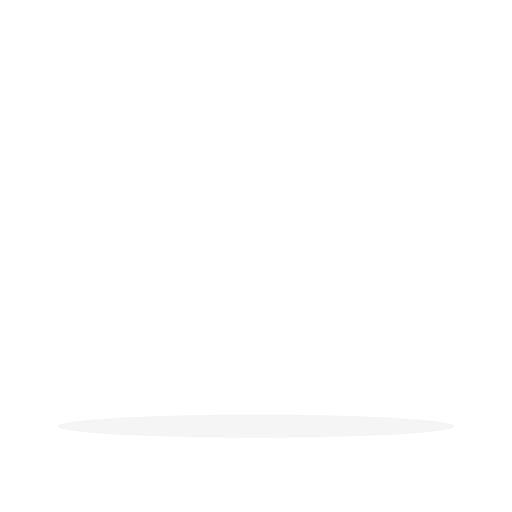
t = 0.00 s
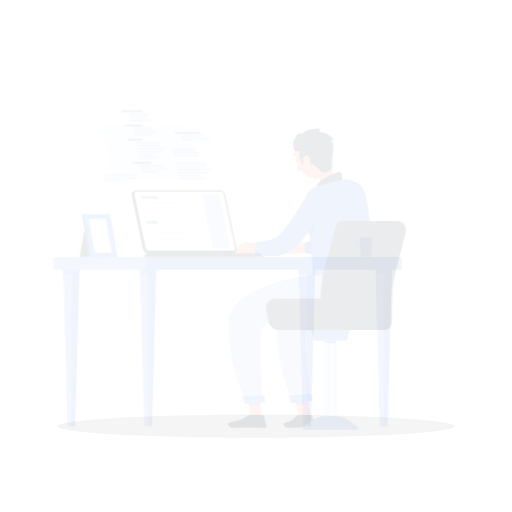
t = 0.30 s
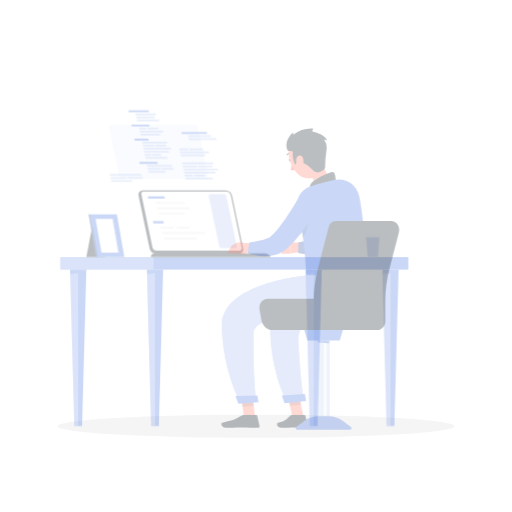
t = 0.60 s
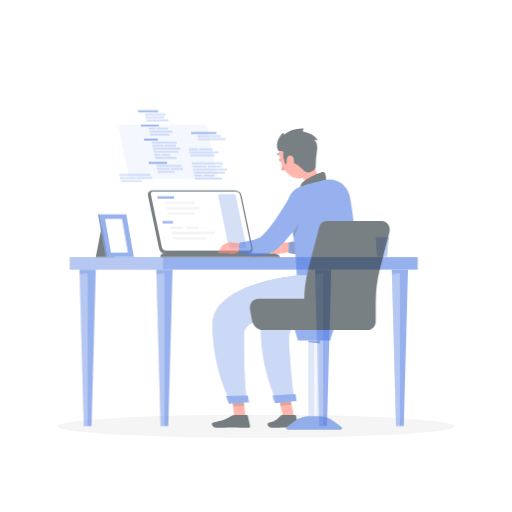
t = 0.90 s
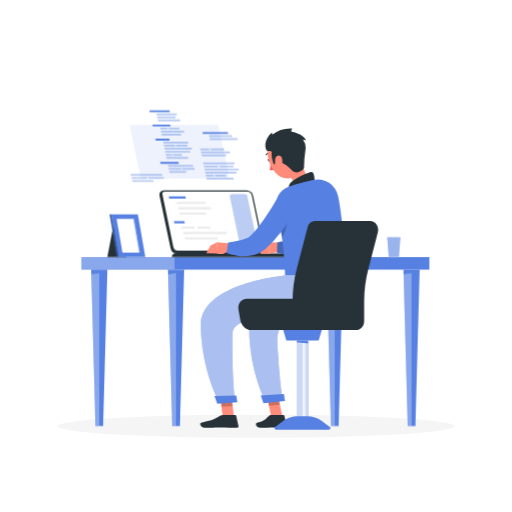
t = 1.20 s

The animated SVG that drew these frames (rendered in a browser with its animation timeline set to each time). Animation: 2 CSS @keyframes rules; one cycle of 1.20 s.

<svg class="animated" id="freepik_stories-programming" xmlns="http://www.w3.org/2000/svg" viewBox="0 0 500 500" version="1.1" xmlns:xlink="http://www.w3.org/1999/xlink" xmlns:svgjs="http://svgjs.com/svgjs"><style>svg#freepik_stories-programming:not(.animated) .animable {opacity: 0;}svg#freepik_stories-programming.animated #freepik--Desk--inject-2 {animation: 1.2s 1 forwards ease-in slideLeft;animation-delay: 0s;}svg#freepik_stories-programming.animated #freepik--Character--inject-2 {animation: 1.2s 1 forwards ease-in slideRight;animation-delay: 0s;}            @keyframes slideLeft {                0% {                    opacity: 0;                    transform: translateX(-30px);                }                100% {                    opacity: 1;                    transform: translateX(0);                }            }                    @keyframes slideRight {                0% {                    opacity: 0;                    transform: translateX(30px);                }                100% {                    opacity: 1;                    transform: translateX(0);                }            }        </style><g id="freepik--Shadow--inject-2" class="animable" style="transform-origin: 250px 416.24px;"><ellipse id="freepik--path--inject-2" cx="250" cy="416.24" rx="193.89" ry="11.32" style="fill: rgb(245, 245, 245); transform-origin: 250px 416.24px;" class="animable"></ellipse></g><g id="freepik--Desk--inject-2" class="animable" style="transform-origin: 249.385px 261.865px;"><rect x="79.51" y="251.09" width="339.75" height="12.19" style="fill: #5681E2; transform-origin: 249.385px 257.185px;" id="el3garydxmate" class="animable"></rect><g id="el3rw78k1cgtl"><rect x="79.51" y="251.09" width="90.93" height="12.19" style="fill: rgb(255, 255, 255); opacity: 0.3; transform-origin: 124.975px 257.185px;" class="animable" id="elz9u4zuxz9r"></rect></g><polygon points="171.89 263.28 163.98 263.28 168.12 416.06 171.89 416.06 175.66 416.06 179.81 263.28 171.89 263.28" style="fill: #5681E2; transform-origin: 171.895px 339.67px;" id="elkqji5kjuvqo" class="animable"></polygon><g id="elvp7cm1p9jfl"><polygon points="168.12 416.06 171.89 416.06 171.89 266.56 164.11 267.98 168.12 416.06" style="fill: rgb(255, 255, 255); opacity: 0.3; transform-origin: 168px 341.31px;" class="animable" id="elrp72hdngkma"></polygon></g><polygon points="96.92 263.28 89.01 263.28 93.15 416.06 96.92 416.06 100.69 416.06 104.83 263.28 96.92 263.28" style="fill: #5681E2; transform-origin: 96.92px 339.67px;" id="elt3agegitzql" class="animable"></polygon><g id="ellwe1jwgo9j"><polygon points="93.15 416.06 96.92 416.06 96.92 266.56 89.13 267.98 93.15 416.06" style="fill: rgb(255, 255, 255); opacity: 0.3; transform-origin: 93.025px 341.31px;" class="animable" id="ela88zz2f0gmo"></polygon></g><polygon points="401.85 263.28 393.94 263.28 398.08 416.06 401.85 416.06 405.62 416.06 409.77 263.28 401.85 263.28" style="fill: #5681E2; transform-origin: 401.855px 339.67px;" id="el912gs0yi16g" class="animable"></polygon><g id="elbof4g2v5r3k"><polygon points="398.08 416.06 401.85 416.06 401.85 266.56 394.07 267.98 398.08 416.06" style="fill: rgb(255, 255, 255); opacity: 0.3; transform-origin: 397.96px 341.31px;" class="animable" id="elyr81g0t4o3l"></polygon></g><polygon points="326.88 263.28 318.97 263.28 323.11 416.06 326.88 416.06 330.65 416.06 334.79 263.28 326.88 263.28" style="fill: #5681E2; transform-origin: 326.88px 339.67px;" id="elvc8pqsntmyn" class="animable"></polygon><g id="elg4ink549oic"><polygon points="323.11 416.06 326.88 416.06 326.88 266.56 319.1 267.98 323.11 416.06" style="fill: rgb(255, 255, 255); opacity: 0.3; transform-origin: 322.99px 341.31px;" class="animable" id="el5c1p1hm43qv"></polygon></g><path d="M240.78,185.83H160a4.16,4.16,0,0,0-4.17,5.28l10.76,51.35a6.87,6.87,0,0,0,6.38,5.27h80.84a4.16,4.16,0,0,0,4.17-5.27l-10.77-51.35A6.87,6.87,0,0,0,240.78,185.83Z" style="fill: rgb(38, 50, 56); transform-origin: 206.904px 216.78px;" id="eltdm5ue0ah1" class="animable"></path><path d="M173.67,244.8a4.79,4.79,0,0,1-4.32-3.6l-10.76-51.35a2.35,2.35,0,0,1,.37-2,2.17,2.17,0,0,1,1.73-.73h80.84a4.79,4.79,0,0,1,4.32,3.6l10.76,51.35a2.35,2.35,0,0,1-.37,2,2.14,2.14,0,0,1-1.73.73Z" style="fill: rgb(255, 255, 255); transform-origin: 207.6px 215.96px;" id="el3hfhov8mzm3" class="animable"></path><g id="eln5j3a2ihis"><path d="M234.66,240.69,224.46,192a2,2,0,0,1,1.94-2.39h13.12a2,2,0,0,1,1.94,1.58l10.2,48.65a2,2,0,0,1-1.94,2.39H236.6A2,2,0,0,1,234.66,240.69Z" style="fill: #5681E2; opacity: 0.4; transform-origin: 238.06px 215.92px;" class="animable" id="elxhdez3k21n"></path></g><polygon points="165.32 193.87 164.88 191.76 181.08 191.76 181.52 193.87 165.32 193.87" style="fill: #5681E2; transform-origin: 173.2px 192.815px;" id="elxae1dteer3" class="animable"></polygon><polygon points="172.8 199.11 172.36 197 200.75 197 201.2 199.11 172.8 199.11" style="fill: rgb(235, 235, 235); transform-origin: 186.78px 198.055px;" id="elvkmcrgng1r" class="animable"></polygon><polygon points="174.3 204.34 173.85 202.23 205.68 202.23 206.12 204.34 174.3 204.34" style="fill: rgb(235, 235, 235); transform-origin: 189.985px 203.285px;" id="elo5e154szow" class="animable"></polygon><polygon points="175.79 209.58 175.35 207.47 200.97 207.47 201.42 209.58 175.79 209.58" style="fill: rgb(235, 235, 235); transform-origin: 188.385px 208.525px;" id="elal37ndj0qom" class="animable"></polygon><polygon points="170.25 218.07 169.8 215.96 180.05 215.96 180.49 218.07 170.25 218.07" style="fill: #5681E2; transform-origin: 175.145px 217.015px;" id="elpupm45puz4" class="animable"></polygon><polygon points="177.72 223.3 177.28 221.19 189.76 221.19 190.21 223.3 177.72 223.3" style="fill: rgb(235, 235, 235); transform-origin: 183.745px 222.245px;" id="el077tqxrd9r38" class="animable"></polygon><polygon points="193.2 223.3 192.75 221.19 205.24 221.19 205.68 223.3 193.2 223.3" style="fill: rgb(235, 235, 235); transform-origin: 199.215px 222.245px;" id="eleam871s7wqi" class="animable"></polygon><polygon points="179.22 228.54 178.78 226.43 220.98 226.43 221.42 228.54 179.22 228.54" style="fill: rgb(235, 235, 235); transform-origin: 200.1px 227.485px;" id="elwvt2ijsswak" class="animable"></polygon><polygon points="180.71 233.77 180.27 231.66 212.45 231.66 212.89 233.77 180.71 233.77" style="fill: rgb(235, 235, 235); transform-origin: 196.58px 232.715px;" id="elun62edwq0bp" class="animable"></polygon><path d="M278.52,247.42H172.16c-2.9,0-4.78,1.65-4.17,3.67H284.9C284.3,249.07,281.42,247.42,278.52,247.42Z" style="fill: rgb(38, 50, 56); transform-origin: 226.388px 249.255px;" id="elsfg2lgki6y" class="animable"></path><g id="elbmjsnnyaids"><path d="M137.21,172.85,127,124.19a2,2,0,0,1,1.94-2.38h82.6a2,2,0,0,1,1.94,1.57L223.69,172a2,2,0,0,1-1.94,2.39h-82.6A2,2,0,0,1,137.21,172.85Z" style="fill: #5681E2; opacity: 0.1; transform-origin: 175.346px 148.1px;" class="animable" id="ell111n7i73pf"></path></g><polygon points="166.57 123.41 149.23 123.41 148.84 121.54 166.18 121.54 166.57 123.41" style="fill: #5681E2; transform-origin: 157.705px 122.475px;" id="el7jm0k2lnhs2" class="animable"></polygon><g id="el9j0s170yi5c"><polygon points="163.75 126.39 156.79 126.39 156.4 124.52 163.36 124.52 163.75 126.39" style="fill: #5681E2; opacity: 0.4; transform-origin: 160.075px 125.455px;" class="animable" id="elgg4i4yzutlf"></polygon></g><g id="elfqoqk99rb5s"><polygon points="175.33 126.39 164.61 126.39 164.22 124.52 174.94 124.52 175.33 126.39" style="fill: #5681E2; opacity: 0.4; transform-origin: 169.775px 125.455px;" class="animable" id="el3fcs3tlk1se"></polygon></g><g id="elsn9ht3n7kps"><polygon points="180 129.36 157.41 129.36 157.02 127.49 179.62 127.49 180 129.36" style="fill: #5681E2; opacity: 0.4; transform-origin: 168.51px 128.425px;" class="animable" id="elwxc4qun9nok"></polygon></g><g id="elemg52scl5z8"><polygon points="177.13 132.34 158.03 132.34 157.64 130.47 176.74 130.47 177.13 132.34" style="fill: #5681E2; opacity: 0.4; transform-origin: 167.385px 131.405px;" class="animable" id="elmeb3ot8nne"></polygon></g><g id="elxlabi0us7z"><polygon points="189.8 163.95 177.64 163.95 178.03 165.81 190.19 165.81 189.8 163.95" style="fill: #5681E2; opacity: 0.4; transform-origin: 183.915px 164.88px;" class="animable" id="el6s4fan2arot"></polygon></g><polygon points="174.64 159.87 156.83 159.87 156.44 158 174.25 158 174.64 159.87" style="fill: #5681E2; transform-origin: 165.54px 158.935px;" id="elehfl6icxnts" class="animable"></polygon><g id="elbrjeo55e1an"><polygon points="181.8 166.92 165.24 166.92 165.63 168.79 182.19 168.79 181.8 166.92" style="fill: #5681E2; opacity: 0.4; transform-origin: 173.715px 167.855px;" class="animable" id="elwekgnvl8gsn"></polygon></g><g id="elazvk5s3a6yr"><polygon points="176.78 163.95 164.62 163.95 165.01 165.81 177.17 165.81 176.78 163.95" style="fill: #5681E2; opacity: 0.4; transform-origin: 170.895px 164.88px;" class="animable" id="elvulw2j620vd"></polygon></g><g id="el5nd0au3780l"><polygon points="188.32 160.97 164 160.97 164.39 162.84 188.71 162.84 188.32 160.97" style="fill: #5681E2; opacity: 0.4; transform-origin: 176.355px 161.905px;" class="animable" id="el0m2igkjjgij"></polygon></g><polygon points="165.96 109.53 146.34 109.53 145.95 107.67 165.57 107.67 165.96 109.53" style="fill: #5681E2; transform-origin: 155.955px 108.6px;" id="elrbl228umny" class="animable"></polygon><g id="el2vzgsp83jzd"><polygon points="175.65 116.59 154.01 116.59 154.4 118.46 176.03 118.46 175.65 116.59" style="fill: #5681E2; opacity: 0.4; transform-origin: 165.02px 117.525px;" class="animable" id="elsolx12628a9"></polygon></g><g id="elg4z2jyrm7zn"><polygon points="171.32 113.62 153.39 113.62 153.78 115.48 171.71 115.48 171.32 113.62" style="fill: #5681E2; opacity: 0.4; transform-origin: 162.55px 114.55px;" class="animable" id="elbo44ezgi9kv"></polygon></g><g id="elyo9c4nl646j"><polygon points="172.51 110.64 152.77 110.64 153.16 112.51 172.9 112.51 172.51 110.64" style="fill: #5681E2; opacity: 0.4; transform-origin: 162.835px 111.575px;" class="animable" id="elqaj577v19il"></polygon></g><polygon points="165.74 137.18 152.1 137.18 151.71 135.31 165.35 135.31 165.74 137.18" style="fill: #5681E2; transform-origin: 158.725px 136.245px;" id="elmyzk2880pr" class="animable"></polygon><g id="el22f4nj5kk"><polygon points="187.16 144.23 160.51 144.23 160.9 146.1 187.54 146.1 187.16 144.23" style="fill: #5681E2; opacity: 0.4; transform-origin: 174.025px 145.165px;" class="animable" id="elvzlz5faa92h"></polygon></g><g id="elqac3ay0abwe"><polygon points="170.93 141.26 159.89 141.26 160.28 143.13 171.32 143.13 170.93 141.26" style="fill: #5681E2; opacity: 0.4; transform-origin: 165.605px 142.195px;" class="animable" id="el0of360fy08ed"></polygon></g><g id="elz9syrqzi8bc"><polygon points="182.91 141.26 171.87 141.26 172.26 143.13 183.3 143.13 182.91 141.26" style="fill: #5681E2; opacity: 0.4; transform-origin: 177.585px 142.195px;" class="animable" id="elyilkyh6ztph"></polygon></g><g id="eltltq9g6dm1"><polygon points="183.59 138.28 159.27 138.28 159.66 140.15 183.97 140.15 183.59 138.28" style="fill: #5681E2; opacity: 0.4; transform-origin: 171.62px 139.215px;" class="animable" id="elbuphv01oabf"></polygon></g><g id="el7ccj86r0jk"><polygon points="183.54 153.16 162.37 153.16 162.76 155.02 183.93 155.02 183.54 153.16" style="fill: #5681E2; opacity: 0.4; transform-origin: 173.15px 154.09px;" class="animable" id="elhs9m2jwvgqi"></polygon></g><g id="elpc21udyqex"><polygon points="167.91 150.18 161.75 150.18 162.14 152.05 168.29 152.05 167.91 150.18" style="fill: #5681E2; opacity: 0.4; transform-origin: 165.02px 151.115px;" class="animable" id="elge6od4ry4q9"></polygon></g><g id="eluxgnqs0ppq"><polygon points="177.54 150.18 168.75 150.18 169.14 152.05 177.93 152.05 177.54 150.18" style="fill: #5681E2; opacity: 0.4; transform-origin: 173.34px 151.115px;" class="animable" id="elo5u3e19yh3"></polygon></g><g id="elh1647dxxupn"><polygon points="185.45 147.21 161.13 147.21 161.52 149.07 185.84 149.07 185.45 147.21" style="fill: #5681E2; opacity: 0.4; transform-origin: 173.485px 148.14px;" class="animable" id="el9zyuw7shr6g"></polygon></g><g id="elhltb1efxwe"><polygon points="204.6 146.71 195.89 146.71 195.5 144.84 204.22 144.84 204.6 146.71" style="fill: #5681E2; opacity: 0.4; transform-origin: 200.05px 145.775px;" class="animable" id="elhgdr1bulyer"></polygon></g><g id="elgxg9y7ymc2w"><polygon points="219.1 146.71 205.68 146.71 205.29 144.84 218.71 144.84 219.1 146.71" style="fill: #5681E2; opacity: 0.4; transform-origin: 212.195px 145.775px;" class="animable" id="el23x7mbx8stz"></polygon></g><g id="elnruok3hlfae"><polygon points="224.8 149.69 196.51 149.69 196.12 147.82 224.41 147.82 224.8 149.69" style="fill: #5681E2; opacity: 0.4; transform-origin: 210.46px 148.755px;" class="animable" id="elux23x6c1ar9"></polygon></g><g id="elty0vzeu28g"><polygon points="221.04 152.66 197.13 152.66 196.74 150.79 220.65 150.79 221.04 152.66" style="fill: #5681E2; opacity: 0.4; transform-origin: 208.89px 151.725px;" class="animable" id="el0ilgy7vq53wc"></polygon></g><g id="elgrqn41n096u"><polygon points="231.75 134.88 204.66 134.88 205.05 136.74 232.14 136.74 231.75 134.88" style="fill: #5681E2; opacity: 0.4; transform-origin: 218.4px 135.81px;" class="animable" id="elxa5mf4lwfwm"></polygon></g><g id="elk76pzf5a1"><polygon points="226.49 131.9 204.04 131.9 204.43 133.77 226.87 133.77 226.49 131.9" style="fill: #5681E2; opacity: 0.4; transform-origin: 215.455px 132.835px;" class="animable" id="eljmj8n1gxwn"></polygon></g><polygon points="222.43 128.93 197.71 128.93 198.1 130.79 222.82 130.79 222.43 128.93" style="fill: #5681E2; transform-origin: 210.265px 129.86px;" id="elm7r5i37slm" class="animable"></polygon><g id="elazitmajhd4i"><polygon points="232.97 164.56 199.61 164.56 200 166.43 233.36 166.43 232.97 164.56" style="fill: #5681E2; opacity: 0.4; transform-origin: 216.485px 165.495px;" class="animable" id="elz0l8rhzlql"></polygon></g><g id="elh3q25jqawad"><polygon points="212.81 161.59 198.99 161.59 199.38 163.45 213.2 163.45 212.81 161.59" style="fill: #5681E2; opacity: 0.4; transform-origin: 206.095px 162.52px;" class="animable" id="elmstcddt5w8"></polygon></g><g id="elqctnmrz1s6h"><polygon points="227.81 161.59 213.99 161.59 214.38 163.45 228.2 163.45 227.81 161.59" style="fill: #5681E2; opacity: 0.4; transform-origin: 221.095px 162.52px;" class="animable" id="ellnzfh4t2toh"></polygon></g><g id="eljvq92asova"><polygon points="228.81 158.61 198.37 158.61 198.76 160.48 229.2 160.48 228.81 158.61" style="fill: #5681E2; opacity: 0.4; transform-origin: 213.785px 159.545px;" class="animable" id="eltgottmcmjv"></polygon></g><g id="elidgv10m6zxd"><polygon points="227.97 173.48 201.47 173.48 201.86 175.35 228.36 175.35 227.97 173.48" style="fill: #5681E2; opacity: 0.4; transform-origin: 214.915px 174.415px;" class="animable" id="elgl2kszmwv0r"></polygon></g><g id="eldmvelxa5whp"><polygon points="208.56 170.51 200.85 170.51 201.24 172.38 208.95 172.38 208.56 170.51" style="fill: #5681E2; opacity: 0.4; transform-origin: 204.9px 171.445px;" class="animable" id="elxuwc5x1iqh"></polygon></g><g id="el1x9jmu1jpgt"><polygon points="220.62 170.51 209.62 170.51 210.01 172.38 221.01 172.38 220.62 170.51" style="fill: #5681E2; opacity: 0.4; transform-origin: 215.315px 171.445px;" class="animable" id="elmmzsj2jemdq"></polygon></g><g id="elssdyue6hprk"><polygon points="230.68 167.53 200.23 167.53 200.62 169.4 231.06 169.4 230.68 167.53" style="fill: #5681E2; opacity: 0.4; transform-origin: 215.645px 168.465px;" class="animable" id="elp4a5lb2t79"></polygon></g><g id="el28jihpzfsjf"><polygon points="149.6 175.79 128.86 175.79 129.25 177.66 149.99 177.66 149.6 175.79" style="fill: #5681E2; opacity: 0.4; transform-origin: 139.425px 176.725px;" class="animable" id="elxn3aa8m6eh"></polygon></g><g id="elwgak5ncsis"><polygon points="143.47 172.82 128.24 172.82 128.63 174.68 143.85 174.68 143.47 172.82" style="fill: #5681E2; opacity: 0.4; transform-origin: 136.045px 173.75px;" class="animable" id="elop8flw1465h"></polygon></g><g id="elc5p3qsdnr35"><polygon points="159.76 172.82 144.54 172.82 144.93 174.68 160.16 174.68 159.76 172.82" style="fill: #5681E2; opacity: 0.4; transform-origin: 152.35px 173.75px;" class="animable" id="eles0i3bpddkw"></polygon></g><g id="elc4y830g2fmu"><polygon points="158.07 169.84 127.62 169.84 128.01 171.71 158.45 171.71 158.07 169.84" style="fill: #5681E2; opacity: 0.4; transform-origin: 143.035px 170.775px;" class="animable" id="elvat43uw3q6s"></polygon></g><polygon points="390.95 231.66 378.11 231.66 379.61 251.09 389.45 251.09 390.95 231.66" style="fill: #5681E2; transform-origin: 384.53px 241.375px;" id="elopur297n4o" class="animable"></polygon><g id="el81adm0ek1iu"><polygon points="390.95 231.66 378.11 231.66 379.61 251.09 389.45 251.09 390.95 231.66" style="fill: rgb(255, 255, 255); opacity: 0.4; transform-origin: 384.53px 241.375px;" class="animable" id="el3rd0spgnp38"></polygon></g><polygon points="111.13 218.17 129.59 218.17 123.29 251.09 104.83 251.09 111.13 218.17" style="fill: rgb(38, 50, 56); transform-origin: 117.21px 234.63px;" id="el90660nqd7fb" class="animable"></polygon><polygon points="134.64 209.35 108.57 209.35 115.87 251.09 141.94 251.09 134.64 209.35" style="fill: #5681E2; transform-origin: 125.255px 230.22px;" id="el44nkrryxy2q" class="animable"></polygon><polygon points="107.03 209.35 108.57 209.35 115.87 251.09 114.33 251.09 107.03 209.35" style="fill: #5681E2; transform-origin: 111.45px 230.22px;" id="el7dqa3v0x712" class="animable"></polygon><g id="elo43nmp6uf7"><polygon points="107.03 209.35 108.57 209.35 115.87 251.09 114.33 251.09 107.03 209.35" style="opacity: 0.3; transform-origin: 111.45px 230.22px;" class="animable" id="el7r7ubwe1ru8"></polygon></g><polygon points="119.62 246.62 113.88 213.81 130.9 213.81 136.63 246.62 119.62 246.62" style="fill: rgb(255, 255, 255); transform-origin: 125.255px 230.215px;" id="el5nse0youp" class="animable"></polygon><g id="el2cm9ek16cjk"><polygon points="135.82 246.62 130.09 213.81 130.9 213.81 136.63 246.62 135.82 246.62" style="fill: #5681E2; opacity: 0.6; transform-origin: 133.36px 230.215px;" class="animable" id="elwtwlz912gyh"></polygon></g></g><g id="freepik--Character--inject-2" class="animable" style="transform-origin: 282.422px 272.481px;"><path d="M263.77,156c.37.8.25,1.65-.28,1.89s-1.25-.21-1.62-1-.24-1.65.28-1.89S263.4,155.16,263.77,156Z" style="fill: rgb(38, 50, 56); transform-origin: 262.821px 156.443px;" id="elmhkp3xjtph" class="animable"></path><path d="M264.09,157.58s.32,5.46-.66,8.62c2,.67,4.16-1,4.16-1Z" style="fill: rgb(255, 86, 82); transform-origin: 265.51px 161.969px;" id="elmt2qmiycrw" class="animable"></path><path d="M263.87,149.39a.53.53,0,0,1-.3.12,4.12,4.12,0,0,0-3.29,1.79.52.52,0,1,1-.9-.52,5.14,5.14,0,0,1,4.13-2.31.52.52,0,0,1,.36.92Z" style="fill: rgb(38, 50, 56); transform-origin: 261.68px 150.022px;" id="el2vozsztjtny" class="animable"></path><path d="M293.22,154.76c3.09,10.7,6.54,19,10.75,23.74,0,0,.08,8.41-14.25,12.41-15.76,4.4-9.72-5.72-9.72-5.72,8-4.45,7.24-11.17,1.22-13.73Z" style="fill: rgb(255, 139, 123); transform-origin: 291.416px 173.389px;" id="elpq6e0qk4r6j" class="animable"></path><path d="M307.31,176.45c-.28-3.91-.65-8.37-3.06-8.49-2.66-.12-18.06,6.76-21.35,11.61s3.14,9.6,3.14,9.6Z" style="fill: rgb(38, 50, 56); transform-origin: 294.636px 178.564px;" id="elnzvi5npiqco" class="animable"></path><path d="M275.79,237l-13.3-.44.24,11.14s11.6-1.2,12.11-4.25Z" style="fill: rgb(255, 139, 123); transform-origin: 269.14px 242.13px;" id="elo839aoxuy7s" class="animable"></path><polygon points="255.46 242.03 254.06 247.73 262.73 247.71 262.49 236.57 255.46 242.03" style="fill: rgb(255, 139, 123); transform-origin: 258.395px 242.15px;" id="elqi4dt96bpwe" class="animable"></polygon><path d="M329.17,190.71l-.28,2.86c-.09.92-.21,1.82-.33,2.73-.23,1.81-.52,3.62-.83,5.42-.6,3.61-1.38,7.2-2.28,10.81a107.83,107.83,0,0,1-3.32,10.87c-.69,1.83-1.41,3.66-2.27,5.52a45.73,45.73,0,0,1-3,5.65c-.27.47-.61,1-.94,1.44s-.65,1-1,1.46-.72,1-1.18,1.47l-.65.74a10.06,10.06,0,0,1-.74.78,22.81,22.81,0,0,1-6.93,4.65,41,41,0,0,1-12.43,3.15c-1.95.23-3.88.32-5.77.37s-3.78,0-5.64-.1-3.7-.26-5.53-.48-3.61-.51-5.55-.9l.32-10.45a160.33,160.33,0,0,0,18.9-4.5,41.44,41.44,0,0,0,4.06-1.56,18.63,18.63,0,0,0,3.22-1.75,4.48,4.48,0,0,0,1.46-1.42l.29-.46a6.53,6.53,0,0,0,.37-.61,7.56,7.56,0,0,0,.39-.71c.13-.26.27-.5.4-.79a52.59,52.59,0,0,0,2.89-7.94c.82-2.94,1.59-6,2.21-9.17s1.22-6.37,1.77-9.6l.76-4.86.69-4.73Z" style="fill: #5681E2; transform-origin: 299.835px 218.625px;" id="elvr00qu2a5uj" class="animable"></path><g id="elt4ey7o0huxg"><path d="M329.17,190.71l-.28,2.86c-.09.92-.21,1.82-.33,2.73-.23,1.81-.52,3.62-.83,5.42-.6,3.61-1.38,7.2-2.28,10.81a107.83,107.83,0,0,1-3.32,10.87c-.69,1.83-1.41,3.66-2.27,5.52a45.73,45.73,0,0,1-3,5.65c-.27.47-.61,1-.94,1.44s-.65,1-1,1.46-.72,1-1.18,1.47l-.65.74a10.06,10.06,0,0,1-.74.78,22.81,22.81,0,0,1-6.93,4.65,41,41,0,0,1-12.43,3.15c-1.95.23-3.88.32-5.77.37s-3.78,0-5.64-.1-3.7-.26-5.53-.48-3.61-.51-5.55-.9l.32-10.45a160.33,160.33,0,0,0,18.9-4.5,41.44,41.44,0,0,0,4.06-1.56,18.63,18.63,0,0,0,3.22-1.75,4.48,4.48,0,0,0,1.46-1.42l.29-.46a6.53,6.53,0,0,0,.37-.61,7.56,7.56,0,0,0,.39-.71c.13-.26.27-.5.4-.79a52.59,52.59,0,0,0,2.89-7.94c.82-2.94,1.59-6,2.21-9.17s1.22-6.37,1.77-9.6l.76-4.86.69-4.73Z" style="opacity: 0.2; transform-origin: 299.835px 218.625px;" class="animable" id="elj74yq1yixyd"></path></g><path d="M270.12,204a326.55,326.55,0,0,1,8.33,65.14H337c.32-7.23-.9-48-6.79-77.45a20.4,20.4,0,0,0-24.4-16l-.28.07c-7.31,1.66-17.8,4.34-24,6.69l-.25.1A18.33,18.33,0,0,0,270.12,204Z" style="fill: #5681E2; transform-origin: 303.32px 222.177px;" id="eled3gplsdlj" class="animable"></path><g id="elxsxchh9ki7l"><path d="M273.93,222.7c.46,2.81.93,5.79,1.36,8.91,4.79-5,6.31-20.32,6.31-20.32Z" style="opacity: 0.2; transform-origin: 277.765px 221.45px;" class="animable" id="el8tije819vk3"></path></g><path d="M225.29,237.73,212,236.49l-.44,11.13A12.48,12.48,0,0,0,224,244.11Z" style="fill: rgb(255, 139, 123); transform-origin: 218.425px 242.28px;" id="elh550odxhj3k" class="animable"></path><polygon points="205.68 239.77 201.42 247.42 211.6 247.62 212.04 236.49 205.68 239.77" style="fill: rgb(255, 139, 123); transform-origin: 206.73px 242.055px;" id="elwp2sn6543n8" class="animable"></polygon><path d="M292.09,198.87c-.92,1.75-1.74,3.3-2.66,4.9s-1.8,3.16-2.75,4.71c-1.88,3.12-3.83,6.18-5.89,9.21a153.64,153.64,0,0,1-13.71,17.64,75.7,75.7,0,0,1-8.69,8.27c-.39.33-.85.65-1.28,1s-.81.63-1.45,1-1.18.74-1.76,1.06-1.18.61-1.77.87a31.42,31.42,0,0,1-6.88,2.09,43.44,43.44,0,0,1-12.52.28,52,52,0,0,1-5.8-1q-1.43-.33-2.82-.75c-1-.28-1.81-.59-2.88-1l1.65-10.32c6.28-.85,13.07-1.94,17.75-4.06a12.83,12.83,0,0,0,2.91-1.67,6.81,6.81,0,0,0,1-.84c.07-.09.38-.36.61-.58s.5-.43.75-.69a71.37,71.37,0,0,0,6-6.75,195.49,195.49,0,0,0,11.27-16.16c1.8-2.83,3.55-5.71,5.3-8.6l2.58-4.34,2.49-4.27Z" style="fill: #5681E2; transform-origin: 256.66px 219.547px;" id="eln2zsbupf29" class="animable"></path><polygon points="276.02 407.6 265.08 407.6 259.57 382.25 270.52 382.25 276.02 407.6" style="fill: rgb(255, 139, 123); transform-origin: 267.795px 394.925px;" id="el5nl89rs2n8e" class="animable"></polygon><path d="M264.47,405.26h12.3a1,1,0,0,1,.93.74l2.16,9.74a1.6,1.6,0,0,1-1.6,1.94c-4.29-.07-6.38-.32-11.79-.32-3.33,0-7.6.34-12.19.34s-5.2-4.54-3.32-4.95c8.44-1.85,9-4.39,11.73-6.82A2.64,2.64,0,0,1,264.47,405.26Z" style="fill: rgb(38, 50, 56); transform-origin: 264.931px 411.48px;" id="ellgeyvm20ep" class="animable"></path><g id="el2mos4vcircj"><g style="opacity: 0.2; transform-origin: 266.47px 389.28px;" class="animable" id="el7f2a9yhu7ma"><polygon points="270.53 382.26 259.57 382.26 262.63 396.3 273.37 395.33 270.53 382.26" id="elazufkkrk1lj" class="animable" style="transform-origin: 266.47px 389.28px;"></polygon></g></g><path d="M289.71,141.9c4,10.12,6.78,15.85,4.14,23.2-4,11.05-18.19,12.17-25.09,3.43-6.2-7.87-11.62-23.1-3.79-31.47A14.81,14.81,0,0,1,289.71,141.9Z" style="fill: rgb(255, 139, 123); transform-origin: 277.984px 153.318px;" id="elqcvusjwvqzf" class="animable"></path><path d="M270.49,157.06c-1.64,2.2-2.9,3.87-2.9,3.87s-3.37-8.37-2.08-12.21c-1.64-3.25-4.95,1.54-6.2-4.79s4.16-13.13,6.2-14.54a7.41,7.41,0,0,1,.28,2.27,28,28,0,0,1,19.6-6.19,6.77,6.77,0,0,0-1.1,2.94s11.87,2,14.57,8.72a12.83,12.83,0,0,0-3-1,14.49,14.49,0,0,1,2.4,10.72,110.21,110.21,0,0,0-1.34,16.53c.11,2.84-7.68,8.27-12.43,2.47S270.49,157.06,270.49,157.06Z" style="fill: rgb(38, 50, 56); transform-origin: 278.992px 146.911px;" id="elumfp3hlajl" class="animable"></path><path d="M275.44,154.88a11.07,11.07,0,0,1-.5,7.1c-1.27,3-3.88,2.28-5.17-.34-1.17-2.35-1.92-6.71.15-8.8S274.66,152.05,275.44,154.88Z" style="fill: rgb(255, 139, 123); transform-origin: 272.212px 157.873px;" id="el5a21v80f9or" class="animable"></path><path d="M296,269.1s-50.84,18.44-52.33,42.83c-2.76,44.93,15.61,80.5,15.61,80.5l16.84-1.8s-3-14.46-5.23-55.16c-2.81-51.15,84,1.2,66.12-66.37Z" style="fill: #5681E2; transform-origin: 291.413px 330.765px;" id="el6gc0rtp3a4t" class="animable"></path><g id="el07f6nlvgw20l"><path d="M296,269.1s-50.84,18.44-52.33,42.83c-2.76,44.93,15.61,80.5,15.61,80.5l16.84-1.8s-3-14.46-5.23-55.16c-2.81-51.15,84,1.2,66.12-66.37Z" style="fill: rgb(255, 255, 255); opacity: 0.5; transform-origin: 291.413px 330.765px;" class="animable" id="eldtpi4qdjlpj"></path></g><path d="M254.62,386.23c-.08,0,2.68,7.48,2.68,7.48l21-2.06-1.05-6.8Z" style="fill: #5681E2; transform-origin: 266.459px 389.28px;" id="el0sjzde11b0ep" class="animable"></path><polygon points="228.73 408.85 217.78 408.85 214.58 383.49 225.53 383.49 228.73 408.85" style="fill: rgb(255, 139, 123); transform-origin: 221.655px 396.17px;" id="eloacuej76m7" class="animable"></polygon><path d="M217.7,405.25h12a.94.94,0,0,1,.93.74l2.18,9.73a1.59,1.59,0,0,1-1.57,2c-4.31-.07-10.55-.31-16-.3-6.34,0-7.55.35-15,.36-4.5,0-5.75-4.53-3.87-5,8.56-1.88,11.3-2.09,18.69-6.66A5,5,0,0,1,217.7,405.25Z" style="fill: rgb(38, 50, 56); transform-origin: 214.195px 411.515px;" id="ela8p3pmczbuw" class="animable"></path><g id="elr6mxxij23n"><polygon points="214.59 383.5 216.33 397.31 227.19 396.57 225.54 383.5 214.59 383.5" style="opacity: 0.2; transform-origin: 220.89px 390.405px;" class="animable" id="elbd987hrl8cn"></polygon></g><path d="M278.45,269.1s-83.3,7.39-82.4,49.23c.93,43.52,17.19,72.87,17.19,72.87H229.5s-3.08-22.58-2.53-65.42c.16-12.83,26.1-17.07,51.42-18.57,21.88-1.3,42.36-13.77,50.86-34L331,269.1Z" style="fill: #5681E2; transform-origin: 263.521px 330.15px;" id="elu68xvh4edg9" class="animable"></path><g id="el01i0eta1tydb"><path d="M278.45,269.1s-83.3,7.39-82.4,49.23c.93,43.52,17.19,72.87,17.19,72.87H229.5s-3.08-22.58-2.53-65.42c.16-12.83,26.1-17.07,51.42-18.57,21.88-1.3,42.36-13.77,50.86-34L331,269.1Z" style="fill: rgb(255, 255, 255); opacity: 0.5; transform-origin: 263.521px 330.15px;" class="animable" id="elbqh50saq84"></path></g><path d="M209.43,386.83c-.07,0,2.79,7.52,2.79,7.52l19.64-1.41-1.15-6.8Z" style="fill: #5681E2; transform-origin: 220.644px 390.245px;" id="el5bbafs7ezbh" class="animable"></path><path d="M300.32,222.08l-10.57,40.73a127.1,127.1,0,0,0-4.06,31.95v18.93c0,4.78,3.52,8.66,7.87,8.66h54.18c4.35,0,7.87-3.88,7.87-8.66V294.76a127.11,127.11,0,0,1,4.07-31.95l9.33-36c1.44-5.53-2.34-11-7.57-11H307.88A8,8,0,0,0,300.32,222.08Z" style="fill: rgb(38, 50, 56); transform-origin: 327.504px 269.08px;" id="el0357fbjrap4s" class="animable"></path><path d="M232.93,302.63l1.77,10.1c.94,5.31,5.61,9.62,10.44,9.62h60.23c4.83,0,8-4.31,7.06-9.62l-1.77-10.1c-1.07-6.05-6.38-10.95-11.88-10.95H241C235.46,291.68,231.87,296.58,232.93,302.63Z" style="fill: rgb(38, 50, 56); transform-origin: 272.67px 307.015px;" id="elln29q4xmuup" class="animable"></path><polygon points="311.17 332.49 279.62 332.49 276.54 322.35 314.25 322.35 311.17 332.49" style="fill: #5681E2; transform-origin: 295.395px 327.42px;" id="elws8oa28pgz" class="animable"></polygon><rect x="289.76" y="332.49" width="11.27" height="75.41" style="fill: #5681E2; transform-origin: 295.395px 370.195px;" id="elj5x5gyk7p0o" class="animable"></rect><g id="elo8y9dmgx8m"><polygon points="301.03 407.9 289.76 407.9 289.76 334.3 301.03 335.45 301.03 407.9" style="fill: rgb(255, 255, 255); opacity: 0.7; transform-origin: 295.395px 371.1px;" class="animable" id="el954zk9yjks6"></polygon></g><g id="elsrsqzo9g8gh"><polygon points="298.28 407.9 295.59 407.9 295.59 334.89 298.28 335.17 298.28 407.9" style="fill: rgb(255, 255, 255); opacity: 0.7; transform-origin: 296.935px 371.395px;" class="animable" id="elwp910m07tyj"></polygon></g><path d="M321.31,419.56H269.47a1.44,1.44,0,0,1-.84-2.6l8.22-6a23.08,23.08,0,0,1,13.62-4.46h9.85a23.07,23.07,0,0,1,13.61,4.46l8.23,6A1.44,1.44,0,0,1,321.31,419.56Z" style="fill: #5681E2; transform-origin: 295.395px 413.03px;" id="elcwgtayuc89w" class="animable"></path></g><defs>     <filter id="active" height="200%">         <feMorphology in="SourceAlpha" result="DILATED" operator="dilate" radius="2"></feMorphology>                <feFlood flood-color="#32DFEC" flood-opacity="1" result="PINK"></feFlood>        <feComposite in="PINK" in2="DILATED" operator="in" result="OUTLINE"></feComposite>        <feMerge>            <feMergeNode in="OUTLINE"></feMergeNode>            <feMergeNode in="SourceGraphic"></feMergeNode>        </feMerge>    </filter>    <filter id="hover" height="200%">        <feMorphology in="SourceAlpha" result="DILATED" operator="dilate" radius="2"></feMorphology>                <feFlood flood-color="#ff0000" flood-opacity="0.5" result="PINK"></feFlood>        <feComposite in="PINK" in2="DILATED" operator="in" result="OUTLINE"></feComposite>        <feMerge>            <feMergeNode in="OUTLINE"></feMergeNode>            <feMergeNode in="SourceGraphic"></feMergeNode>        </feMerge>            <feColorMatrix type="matrix" values="0   0   0   0   0                0   1   0   0   0                0   0   0   0   0                0   0   0   1   0 "></feColorMatrix>    </filter></defs></svg>